Run: headless pygame with SDL's dummy video driver; simulated clock (each Clock.tick advances the game by its frame time, no real sleeping); random seed 0; keys injected as events and as key.get_pressed() state; no mouse input.
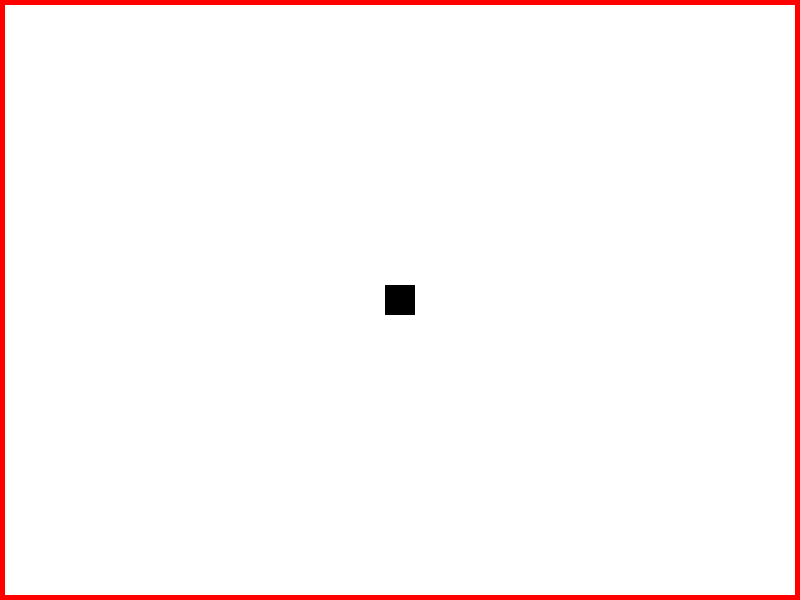
Frame 1 of 4 · flips 1–60 · no input
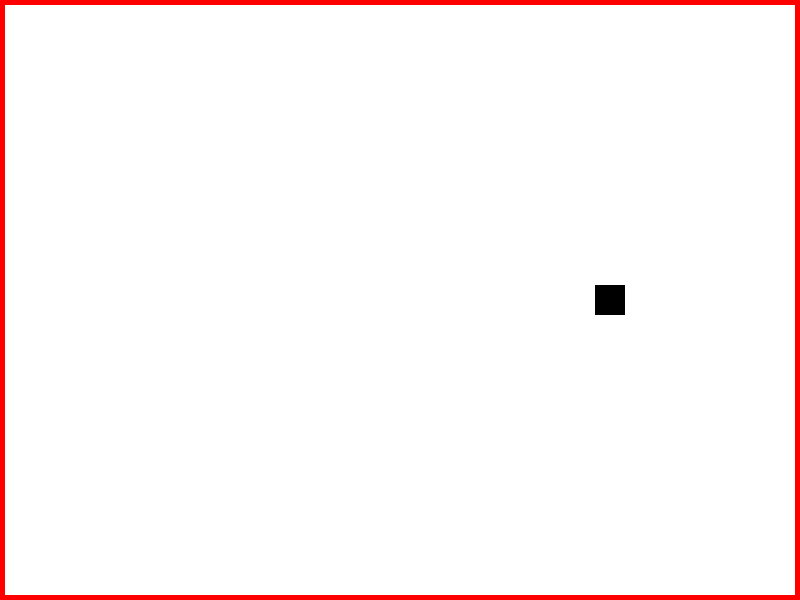
Frame 2 of 4 · flips 61–180 · tapped SPACE, RETURN · held RIGHT (→), D
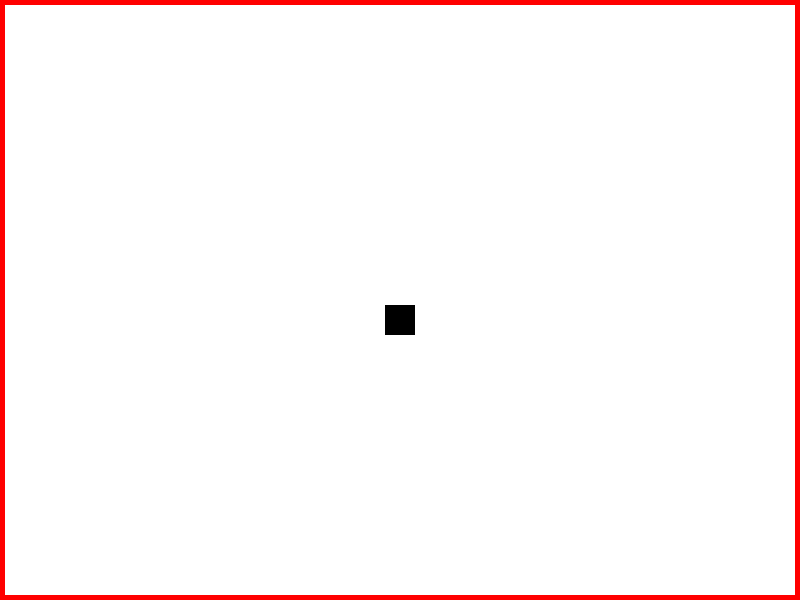
Frame 3 of 4 · flips 181–300 · held DOWN (↓), S
Frame 4 of 4 · flips 301–420 · held LEFT (←), A, UP (↑), W · screen same as frame 1, image omitted

The pygame program that drew these frames:

import pygame
import sys

# Инициализация Pygame
pygame.init()

# Определение размеров окна
window_size = (800, 600)

# Создание окна
screen = pygame.display.set_mode(window_size)
pygame.display.set_caption("Окно с квадратом")

# Определение цветов
white = (255, 255, 255)
black = (0, 0, 0)
red = (255, 0, 0)

# Определение размеров и начальной позиции квадрата
square_size = 30
square_position = [window_size[0] // 2 - square_size // 2, window_size[1] // 2 - square_size // 2]

# Скорость движения квадрата
speed = 5

# Функция для перемещения квадрата в центр
def reset_square_position():
    square_position[0] = window_size[0] // 2 - square_size // 2
    square_position[1] = window_size[1] // 2 - square_size // 2

# Основной игровой цикл
running = True
while running:
    for event in pygame.event.get():
        if event.type == pygame.QUIT:
            running = False
        elif event.type == pygame.KEYDOWN:
            if event.key == pygame.K_ESCAPE:
                running = False

    # Получение состояния клавиш
    keys = pygame.key.get_pressed()
    if keys[pygame.K_w]:
        square_position[1] -= speed
    if keys[pygame.K_s]:
        square_position[1] += speed
    if keys[pygame.K_a]:
        square_position[0] -= speed
    if keys[pygame.K_d]:
        square_position[0] += speed

    # Проверка столкновений с границами окна
    if (square_position[0] < 0 or square_position[0] + square_size > window_size[0] or
        square_position[1] < 0 or square_position[1] + square_size > window_size[1]):
        reset_square_position()

    # Заполнение окна белым цветом
    screen.fill(white)

    # Рисование границ окна
    pygame.draw.rect(screen, red, (0, 0, window_size[0], window_size[1]), 5)

    # Рисование квадрата
    pygame.draw.rect(screen, black, (*square_position, square_size, square_size))

    # Обновление экрана
    pygame.display.flip()

    # Ограничение частоты кадров
    pygame.time.Clock().tick(60)

# Завершение работы Pygame
pygame.quit()
sys.exit()
